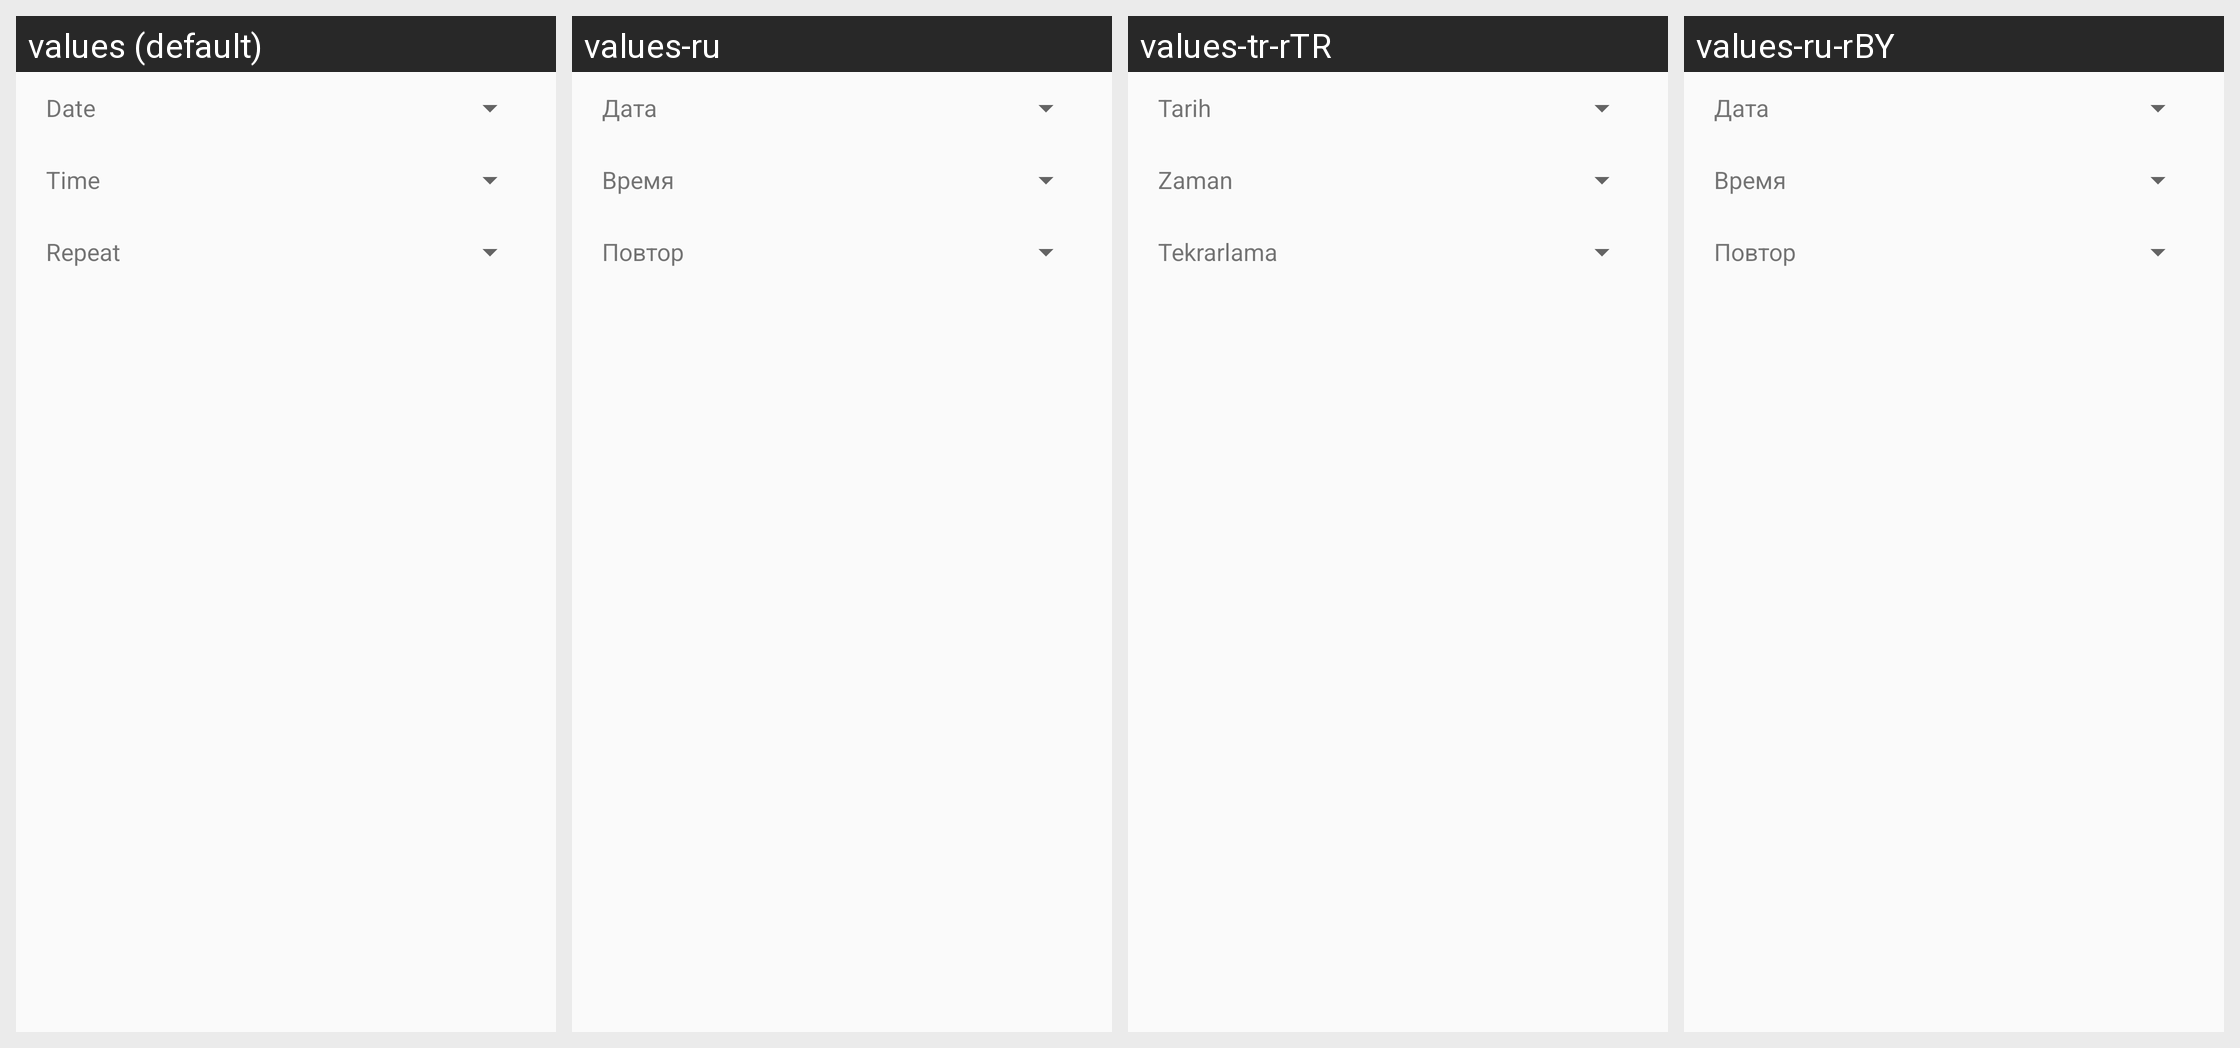

The same Android screen rendered under several of its app's locales, left to right. List the strings drawn on it with the default value and each locale's translation.
Android screen res/layout/dialog_spiner.xml rendered under 4 locales, left to right: values (default), values-ru, values-tr-rTR, values-ru-rBY. Device: Nexus 5 (rendered at 1080×1920; each locale shown at half size, 540×960, under a caption strip naming it); theme AppTheme.
Other locales in the repository, not shown: values-en, values-uk.
Strings drawn on this screen, with the default value and each locale's value (text and hints the layout hard-codes, and strings that could not be matched under every locale, appear in the picture but are not listed):

date
  values: Date
  values-ru: Дата
  values-tr-rTR: Tarih
  values-ru-rBY: Дата

time
  values: Time
  values-ru: Время
  values-tr-rTR: Zaman
  values-ru-rBY: Время

repeat
  values: Repeat
  values-ru: Повтор
  values-tr-rTR: Tekrarlama
  values-ru-rBY: Повтор
